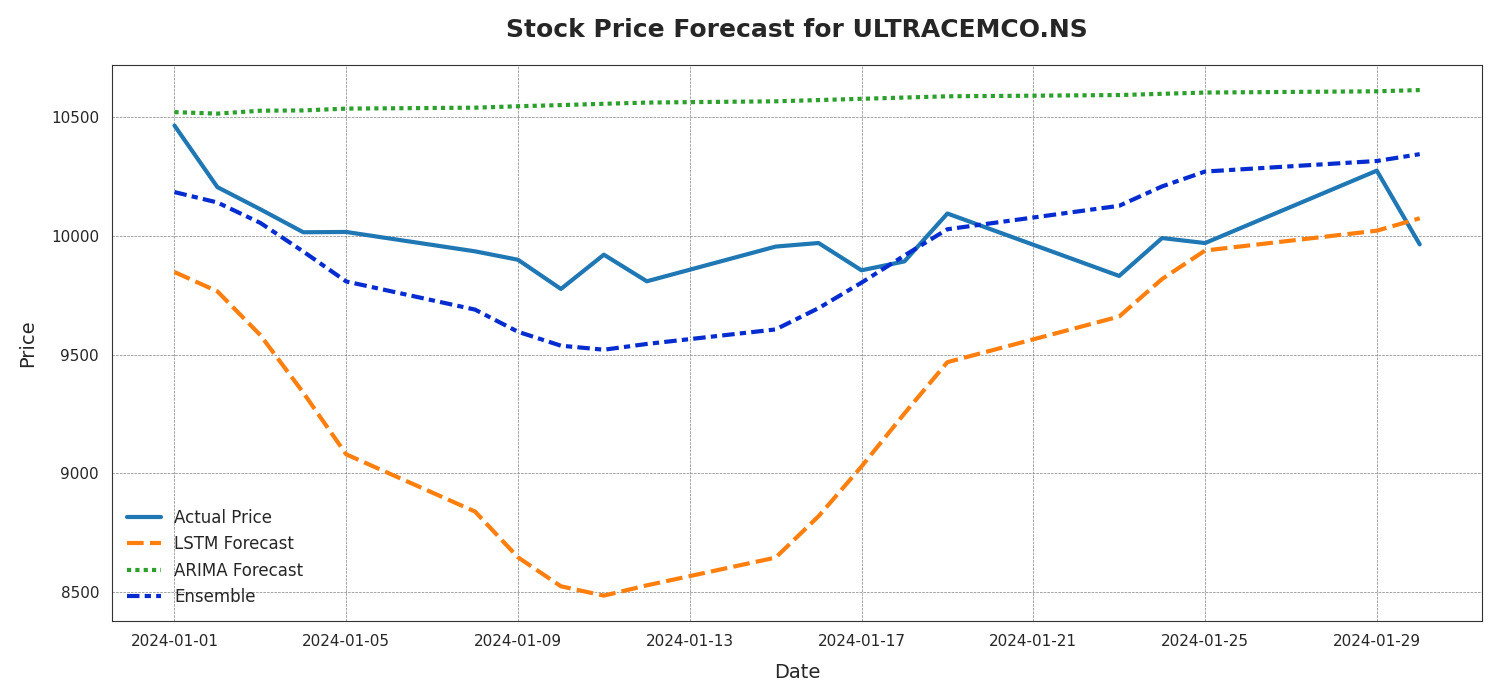

Values plotted in this chart, from the file beside it:
Date, Actual Price, LSTM Forecast, ARIMA Forecast, Ensemble
2024-01-01, 10464, 9847, 10520, 10184
2024-01-02, 10205, 9766, 10514, 10140
2024-01-03, 10112, 9582, 10526, 10054
2024-01-04, 10015, 9340, 10528, 9934
2024-01-05, 10016, 9080, 10535, 9808
2024-01-08, 9934, 8839, 10539, 9689
2024-01-09, 9899, 8647, 10545, 9596
2024-01-10, 9776, 8525, 10550, 9537
2024-01-11, 9920, 8485, 10556, 9520
2024-01-12, 9808, 8529, 10561, 9545
2024-01-15, 9955, 8646, 10566, 9606
2024-01-16, 9970, 8820, 10571, 9695
2024-01-17, 9855, 9029, 10576, 9803
2024-01-18, 9892, 9252, 10582, 9917
2024-01-19, 10094, 9468, 10587, 10028
2024-01-23, 9831, 9660, 10592, 10126
2024-01-24, 9990, 9818, 10598, 10208
2024-01-25, 9969, 9938, 10603, 10270
2024-01-29, 10274, 10021, 10608, 10315
2024-01-30, 9964, 10074, 10613, 10344
